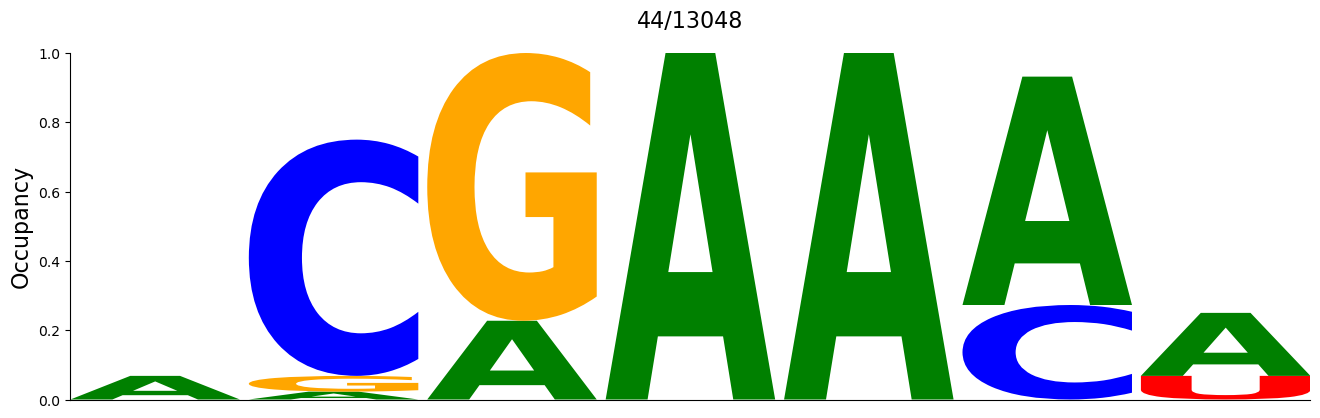

Values plotted in this chart, from the file beside it:
#support=44
A	C	G	U
0.06818	0.0	0.0	0.0
0.02273	0.6818	0.04545	0.0
0.2273	0.0	0.7727	0.0
1.0	0.0	0.0	0.0
1.0	0.0	0.0	0.0
0.6591	0.2727	0.0	0.0
0.1818	0.0	0.0	0.06818
